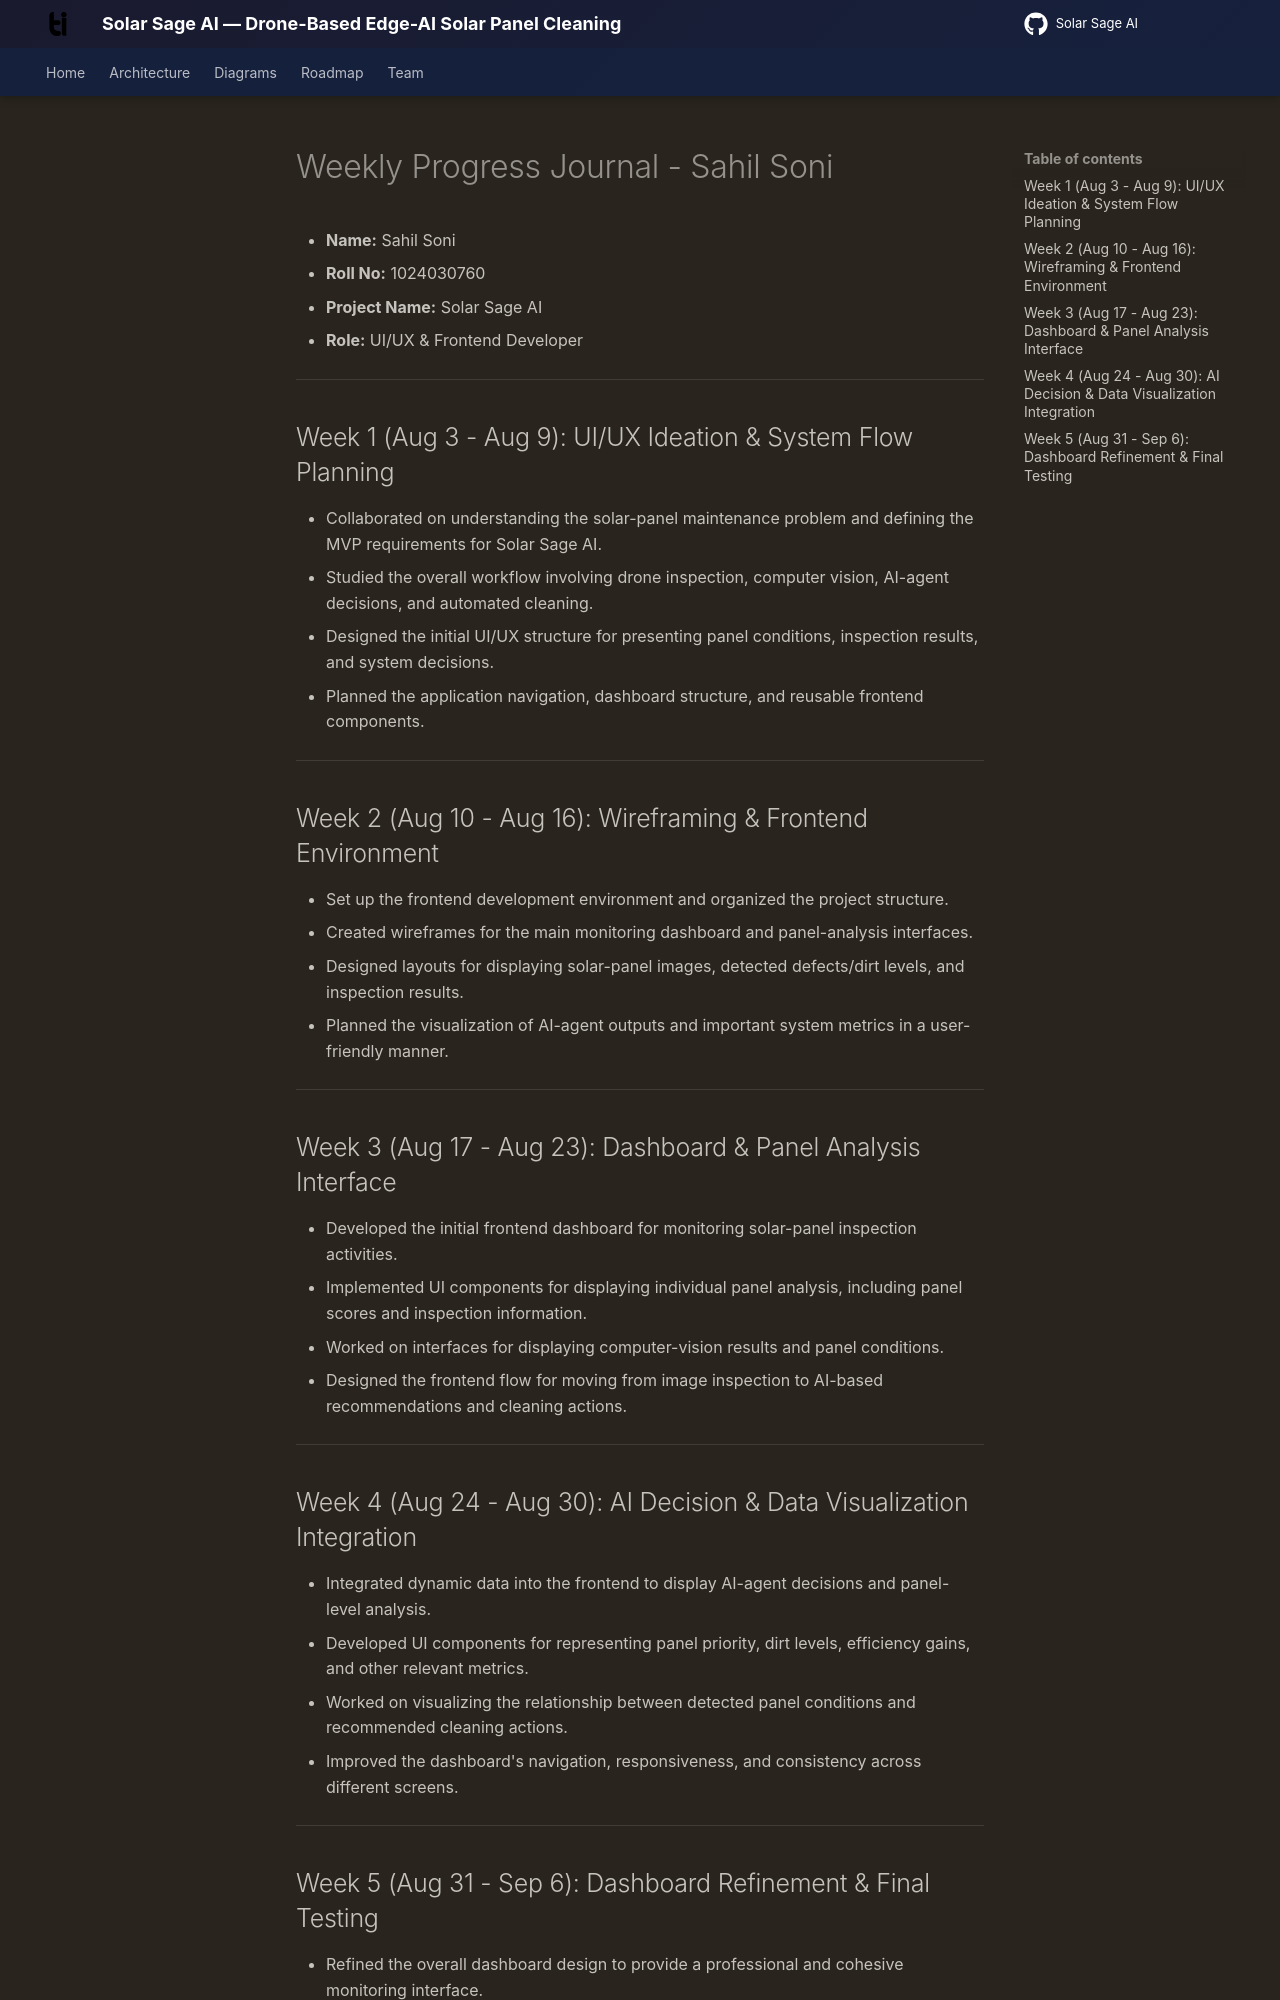

repository: omkarshukla101/ucs503p-202627-solar-sage · page: journals/1024030760-Sahil/index.html · generator: mkdocs

# Weekly Progress Journal - Sahil Soni

- **Name:** Sahil Soni
- **Roll No:** 1024030760
- **Project Name:** Solar Sage AI
- **Role:** UI/UX & Frontend Developer

---

## Week 1 (Aug 3 - Aug 9): UI/UX Ideation & System Flow Planning

- Collaborated on understanding the solar-panel maintenance problem and defining the MVP requirements for Solar Sage AI.
- Studied the overall workflow involving drone inspection, computer vision, AI-agent decisions, and automated cleaning.
- Designed the initial UI/UX structure for presenting panel conditions, inspection results, and system decisions.
- Planned the application navigation, dashboard structure, and reusable frontend components.

---

## Week 2 (Aug 10 - Aug 16): Wireframing & Frontend Environment

- Set up the frontend development environment and organized the project structure.
- Created wireframes for the main monitoring dashboard and panel-analysis interfaces.
- Designed layouts for displaying solar-panel images, detected defects/dirt levels, and inspection results.
- Planned the visualization of AI-agent outputs and important system metrics in a user-friendly manner.

---

## Week 3 (Aug 17 - Aug 23): Dashboard & Panel Analysis Interface

- Developed the initial frontend dashboard for monitoring solar-panel inspection activities.
- Implemented UI components for displaying individual panel analysis, including panel scores and inspection information.
- Worked on interfaces for displaying computer-vision results and panel conditions.
- Designed the frontend flow for moving from image inspection to AI-based recommendations and cleaning actions.

---

## Week 4 (Aug 24 - Aug 30): AI Decision & Data Visualization Integration

- Integrated dynamic data into the frontend to display AI-agent decisions and panel-level analysis.
- Developed UI components for representing panel priority, dirt levels, efficiency gains, and other relevant metrics.
- Worked on visualizing the relationship between detected panel conditions and recommended cleaning actions.
- Improved the dashboard's navigation, responsiveness, and consistency across different screens.

---
